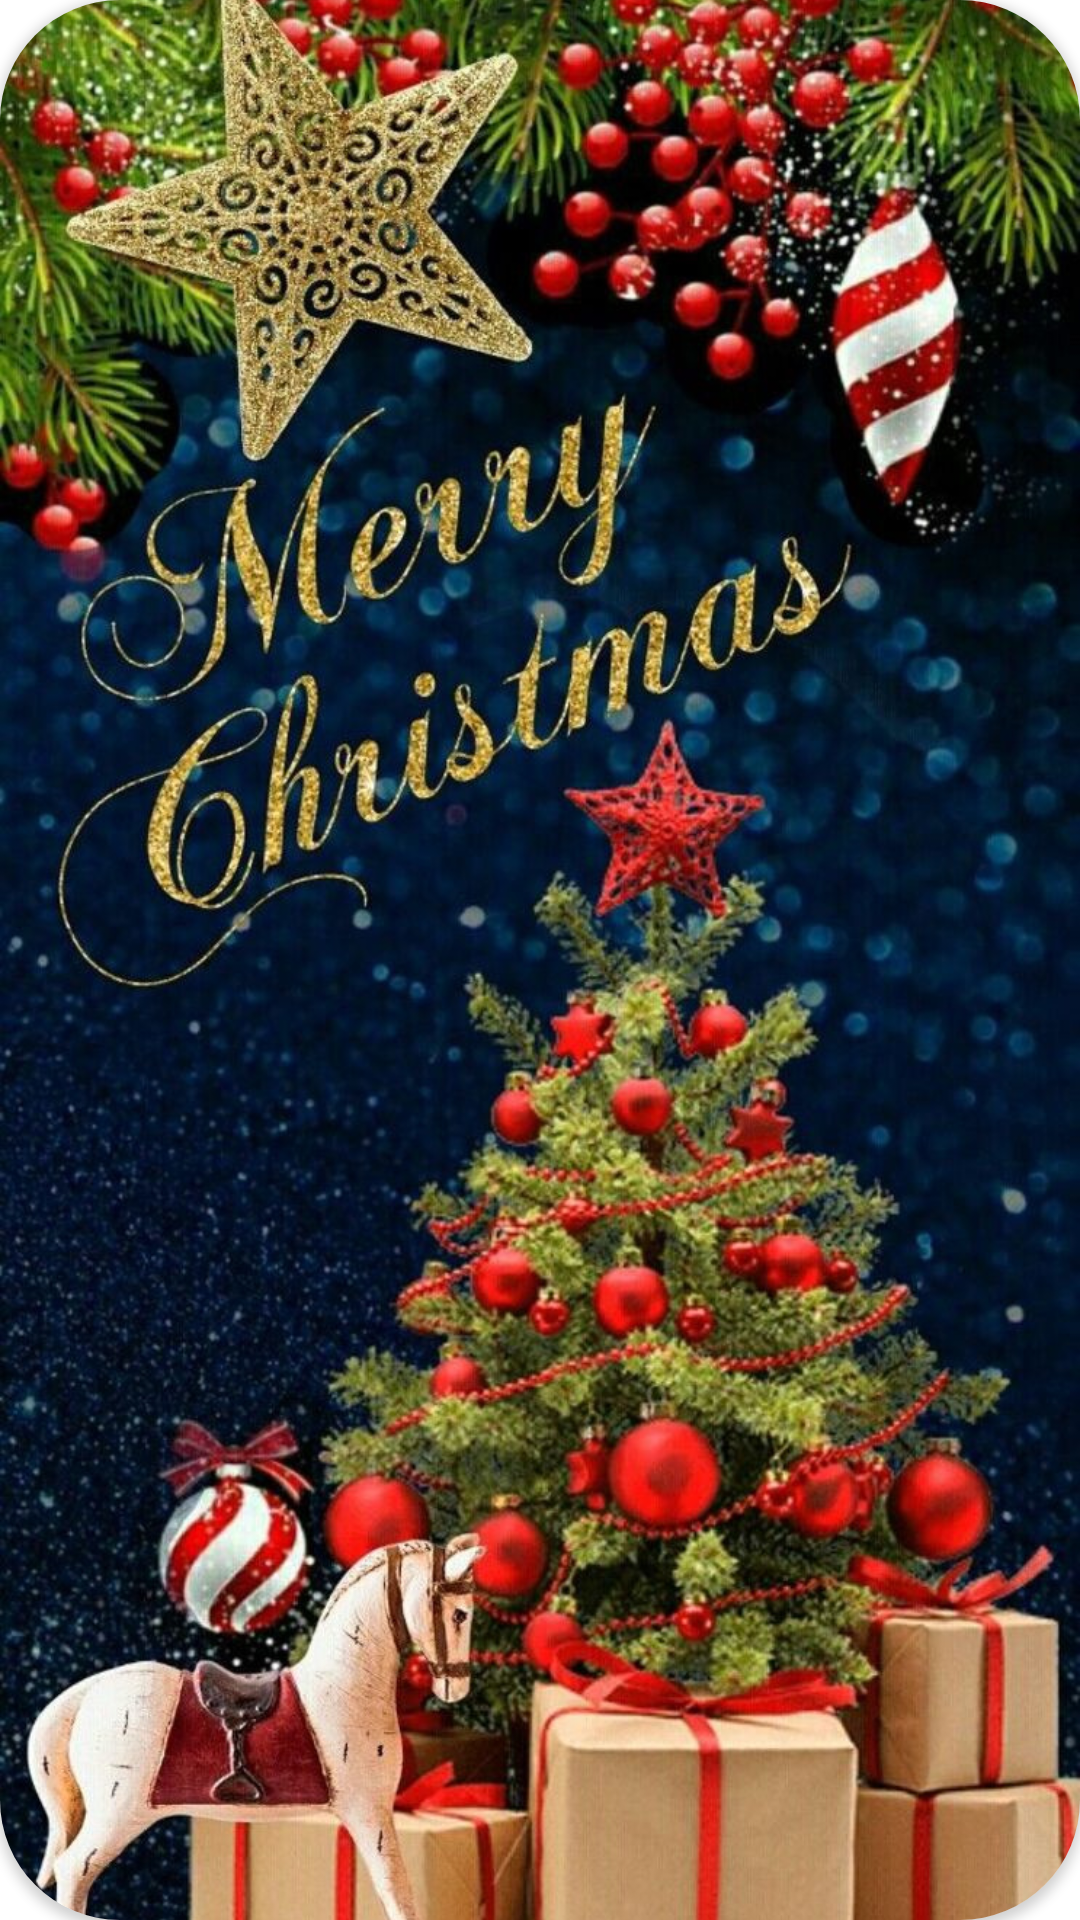

Write the Android layout XML for this screen, with the resource values it uses.
<!-- AndroidManifest.xml: application theme Theme.ThucHanhZedge -->
<!-- res/layout/itemcate2.xml -->
<?xml version="1.0" encoding="utf-8"?>
<androidx.cardview.widget.CardView xmlns:android="http://schemas.android.com/apk/res/android"
    xmlns:app="http://schemas.android.com/apk/res-auto"
    xmlns:tools="http://schemas.android.com/tools"
    android:layout_width="@dimen/layout80"
    android:layout_height="@dimen/layout80"
    android:id="@+id/view2"
    app:cardCornerRadius="@dimen/conerradius"
    android:layout_marginRight="@dimen/padding5"
    >


    <ImageView
        android:id="@+id/imgc"
        android:layout_width="match_parent"
        android:layout_height="match_parent"
        android:src="@drawable/merry_christmas"
        android:scaleType="centerCrop"
       />

</androidx.cardview.widget.CardView>
<!-- resources referenced by this layout -->
<resources>
  <dimen name="conerradius">40dp</dimen>
  <dimen name="layout80">80dp</dimen>
  <dimen name="padding5">5dp</dimen>
  <!-- drawable merry_christmas: jpg bitmap (drawable-v24, 413598 bytes) -->
  <style name="Theme.ThucHanhZedge" parent="Theme.MaterialComponents.DayNight.NoActionBar">
          
          <item name="colorPrimary">@color/white</item>
          <item name="colorPrimaryVariant">@color/purple_700</item>
          <item name="colorOnPrimary">@color/white</item>
          
          <item name="colorSecondary">@color/teal_200</item>
          <item name="colorSecondaryVariant">@color/teal_700</item>
          <item name="colorOnSecondary">@color/black</item>
          
          <item name="android:statusBarColor" tools:targetApi="l">?attr/colorOnSecondary</item>
          
      </style>
  <color name="white">#FFFFFFFF</color>
  <color name="purple_700">#FF3700B3</color>
  <color name="teal_200">#FF03DAC5</color>
  <color name="teal_700">#FF018786</color>
  <color name="black">#FF000000</color>
</resources>
